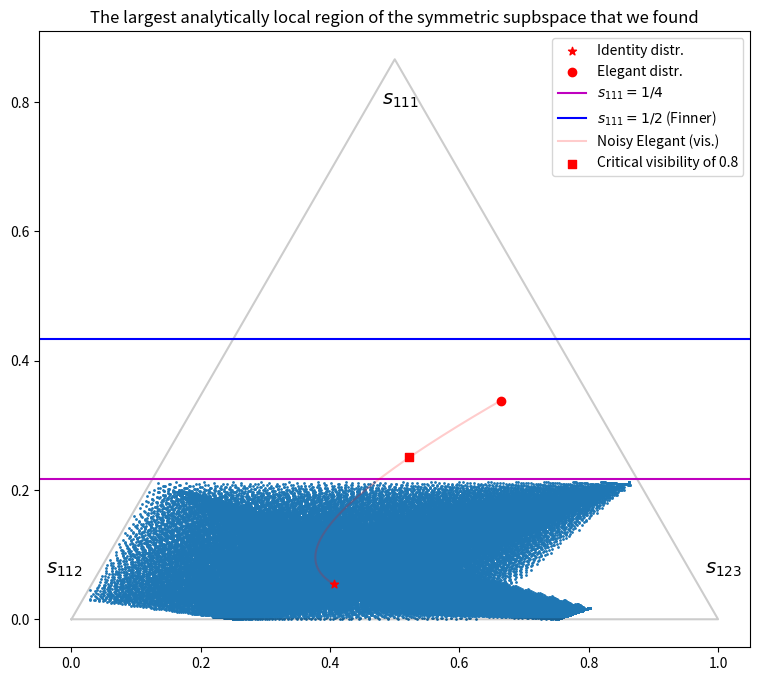

The script that saved this image: (Note: this script raises an exception after producing the figure.)
# Author: Victor Gitton
#
# This python script generates the largest analytical triangle-local region
# of the fully symmetric distributions with 4 outcomes per party.
#
# Run as: python3 plot_full_inner_approx.py

import matplotlib.pyplot as plt
import numpy as np

scatter_xs = []
scatter_ys = []

def get_xy(s111,s112):
    s123 = 1. - s111 - s112
    x = 0.5*s111 + s123
    y = np.sqrt(3)/2 * s111
    return (x,y)

def scatter_point(s111,s112):
    x,y = get_xy(s111,s112)
    scatter_xs.append(x)
    scatter_ys.append(y)

# Draw main family of local distributions (no current required)
for r in np.arange(0.,1.000,0.02):
    for eta in np.arange(0.,1.000,0.02):
        for nu in np.arange(0.,0.9999,0.02):
			
            q = (1.-r)/3. + (nu/(1.-nu)) * (4.*eta - 1.)/3.

            if q <= 0.5 and q >= 0.:
                s111 = (  r*(1. - nu)          + eta*nu    ) / 4.
                s112 = 3.*( (1. - nu)*(1. - r) + 3.*eta*nu ) / 4.
                scatter_point(s111,s112)

# Draw little anti-correlated line + currents
for r in np.arange(0.,1.0001,0.05):
    s111 = r/48.
    s112 = (12. - 3.*r) / 48.

    scatter_point(s111,s112)

    # Draw the currents

    # l controls the q0_left/q0_right line
    # l = 0 means q0_left
    # l = 1 means q0_right
    for l in np.arange(0.,1.,0.05):
        q0_111 = 0.25 * (1. - l) + 0.0 * l
        q0_112 = 0.75 * (1. - l) + 0.5 * l

        for eps in np.arange(0.,1.,0.01):
            s111_prime = (1.-eps)**3 * s111 + ( 3. * eps*(1.-eps) + 0.75 * eps**3 ) * q0_111 + 0.25 * (eps**3) * 4. / 64.
            s112_prime = (1.-eps)**3 * s112 + ( 3. * eps*(1.-eps) + 0.75 * eps**3 ) * q0_112 + 0.25 * (eps**3) * 36. / 64.

            scatter_point(s111_prime,s112_prime)
	
# Tamas plot style
fig, axs = plt.subplots(1, 1, figsize=(14,8),dpi=150)
axs.set_aspect('equal', 'box')

plt.scatter(scatter_xs,scatter_ys,s=1)

# Tamas plot style continued
plt.plot([0,0.5,1,0],[0,np.sqrt(3)/2,0,0],alpha=0.2,c='k')
x_id,y_id = get_xy(1/16,9/16)
x_el,y_el = get_xy(25/64,9/64)
plt.scatter(x_id,y_id,label='Identity distr.',marker='*',color='r')
plt.scatter(x_el,y_el,label='Elegant distr.',marker='o',color='r')
plt.axhline(y=np.sqrt(3)/2 * 1/4,label=r'$s_{111} = 1/4$', c='m')
plt.axhline(y=np.sqrt(3)/2 * 1/2,label=r'$s_{111} = 1/2$ (Finner)', c='b')

def elegant_vis(vis):
    """ Recreating the elegant distribution with visibility v (vis) in each singlet. See https://www.nature.com/articles/s41534-020-00305-x for details."""
    p = np.array([1/256 *(4+9 *vis+9 *vis**2+3 *vis**3),1/256 *(4+vis-3 *vis**2-vis**3),1/256 *(4+vis-3 *vis**2-vis**3),1/256 *(4+vis-3*vis**2-vis**3),1/256 *(4+vis-3*vis**2-vis**3),1/256 *(4+vis-3*vis**2-vis**3),1/256 *(4-3*vis+3*vis**2+vis**3),1/256 *(4-3*vis+3*vis**2+vis**3),1/256 *(4+vis-3*vis**2-vis**3),1/256 *(4-3*vis+3*vis**2+vis**3),1/256 *(4+vis-3*vis**2-vis**3),1/256 *(4-3*vis+3*vis**2+vis**3),1/256 *(4+vis-3*vis**2-vis**3),1/256 *(4-3*vis+3*vis**2+vis**3),1/256 *(4-3*vis+3*vis**2+vis**3),1/256 *(4+vis-3*vis**2-vis**3),1/256 *(4+vis-3*vis**2-vis**3),1/256 *(4+vis-3*vis**2-vis**3),1/256 *(4-3*vis+3*vis**2+vis**3),1/256 *(4-3*vis+3*vis**2+vis**3),1/256 *(4+vis-3*vis**2-vis**3),1/256 *(4+9*vis+9*vis**2+3*vis**3),1/256 *(4+vis-3*vis**2-vis**3),1/256 *(4+vis-3*vis**2-vis**3),1/256 *(4-3*vis+3*vis**2+vis**3),1/256 *(4+vis-3*vis**2-vis**3),1/256 *(4+vis-3*vis**2-vis**3),1/256 *(4-3*vis+3*vis**2+vis**3),1/256 *(4-3*vis+3*vis**2+vis**3),1/256 *(4+vis-3*vis**2-vis**3),1/256 *(4-3*vis+3*vis**2+vis**3),1/256 *(4+vis-3*vis**2-vis**3),1/256 *(4+vis-3*vis**2-vis**3),1/256 *(4-3*vis+3*vis**2+vis**3),1/256 *(4+vis-3*vis**2-vis**3),1/256 *(4-3*vis+3*vis**2+vis**3),1/256 *(4-3*vis+3*vis**2+vis**3),1/256 *(4+vis-3*vis**2-vis**3),1/256 *(4+vis-3*vis**2-vis**3),1/256 *(4-3*vis+3*vis**2+vis**3),1/256 *(4+vis-3*vis**2-vis**3),1/256 *(4+vis-3*vis**2-vis**3),1/256 *(4+9*vis+9*vis**2+3*vis**3),1/256 *(4+vis-3*vis**2-vis**3),1/256 *(4-3*vis+3*vis**2+vis**3),1/256 *(4-3*vis+3*vis**2+vis**3),1/256 *(4+vis-3*vis**2-vis**3),1/256 *(4+vis-3*vis**2-vis**3),1/256 *(4+vis-3*vis**2-vis**3),1/256 *(4-3*vis+3*vis**2+vis**3),1/256 *(4-3*vis+3*vis**2+vis**3),1/256 *(4+vis-3*vis**2-vis**3),1/256 *(4-3*vis+3*vis**2+vis**3),1/256 *(4+vis-3*vis**2-vis**3),1/256 *(4-3*vis+3*vis**2+vis**3),1/256 *(4+vis-3*vis**2-vis**3),1/256 *(4-3*vis+3*vis**2+vis**3),1/256 *(4-3*vis+3*vis**2+vis**3),1/256 *(4+vis-3*vis**2-vis**3),1/256 *(4+vis-3*vis**2-vis**3),1/256 *(4+vis-3*vis**2-vis**3),1/256 *(4+vis-3*vis**2-vis**3),1/256 *(4+vis-3*vis**2-vis**3),1/256 *(4+9*vis+9*vis**2+3*vis**3)])
    return p
vises = np.linspace(0,1,1000)
elegant_vises = np.array([elegant_vis(vis) for vis in vises])
# critical visibility is around 0.8
crit_index_vis = int(vises.shape[0]*0.8)
crit_elegant_distr_vis = elegant_vis(crit_index_vis/vises.shape[0])
crit_elegant_distr_xy = get_xy(4*crit_elegant_distr_vis[0],36*crit_elegant_distr_vis[1])
elegant_vises_xys = np.array([get_xy(4*elegant_vis[0],36*elegant_vis[1]) for elegant_vis in elegant_vises])

plt.plot(elegant_vises_xys[:,0],elegant_vises_xys[:,1],label='Noisy Elegant (vis.)',c='r', alpha=0.2)
plt.scatter(crit_elegant_distr_xy[0],crit_elegant_distr_xy[1],label='Critical visibility of 0.8',marker='s',color='r',s=40)

plt.legend()

plt.title("The largest analytically local region of the symmetric supbspace that we found")
fs = 14
plt.text(0.5-0.02, np.sqrt(3)/2-0.07, r'$s_{111}$', fontsize=fs)
plt.text(0-0.04,0.07 , r'$s_{112}$', fontsize=fs)
plt.text(1-0.02, 0.07, r'$s_{123}$', fontsize=fs)
plt.savefig("./plots/full_inner_approx.png",bbox_inches='tight')

